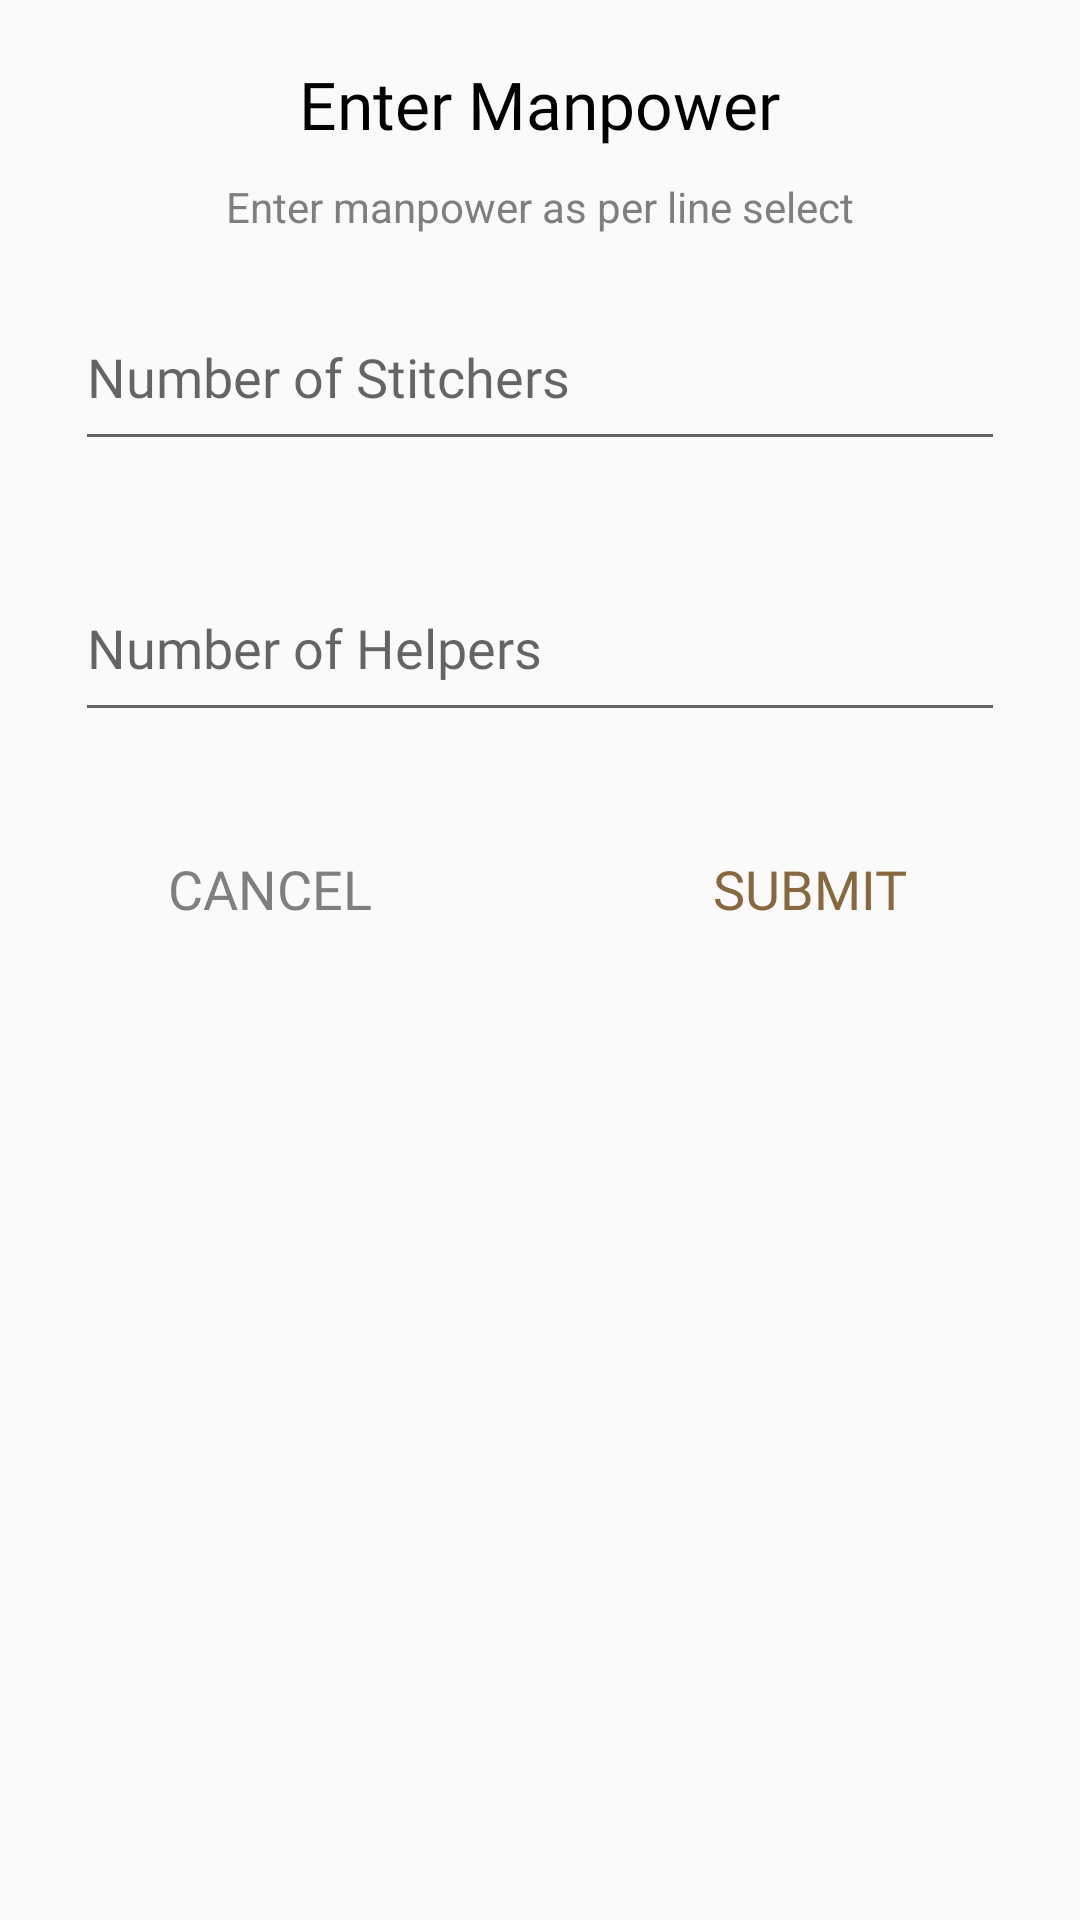

Produce the Android XML layout that renders to this screen, including the resource entries it uses.
<!-- AndroidManifest.xml: application theme AppTheme -->
<!-- res/layout/manpower_dialog.xml -->
<?xml version="1.0" encoding="utf-8"?>
<RelativeLayout
    xmlns:android="http://schemas.android.com/apk/res/android"
    android:layout_width="match_parent"
    android:background="@drawable/dialog_bg"
    android:layout_height="wrap_content">

    <LinearLayout
        android:id="@+id/content"
        android:layout_width="match_parent"
        android:layout_height="wrap_content"
        android:paddingBottom="10dp"
        android:paddingTop="20dp"
        android:paddingLeft="10dp"
        android:paddingRight="10dp"
        android:orientation="vertical">

        <TextView
            android:layout_width="wrap_content"
            android:layout_height="wrap_content"
            android:textAppearance="@style/Base.TextAppearance.AppCompat.Large"
            android:textColor="#000000"
            android:fontFamily="@font/poppins_medium"
            android:layout_gravity="center_horizontal"
            android:text="Enter Manpower"/>

        <TextView
            android:layout_width="wrap_content"
            android:layout_height="wrap_content"
            android:textAppearance="@style/Base.TextAppearance.AppCompat.Small"
            android:textColor="@color/gray"
            android:layout_marginTop="10dp"
            android:layout_gravity="center_horizontal"
            android:text="Enter manpower as per line select"/>


        <android.support.design.widget.TextInputLayout
            android:id="@+id/til_phone"
            android:layout_below="@+id/til_salary"
            android:layout_margin="15dp"
            android:layout_width="match_parent"
            android:layout_height="wrap_content">

            <android.support.design.widget.TextInputEditText
                android:id="@+id/ed_email"
                android:hint="Number of Stitchers"
                android:paddingBottom="15dp"
                android:fontFamily="@font/poppins_regular"
                android:textAppearance="@style/TextAppearance.AppCompat.Medium"
                android:layout_width="match_parent"
                android:layout_height="wrap_content" />

        </android.support.design.widget.TextInputLayout> <android.support.design.widget.TextInputLayout
            android:layout_below="@+id/til_salary"
            android:layout_margin="15dp"
            android:layout_width="match_parent"
            android:layout_height="wrap_content">

            <android.support.design.widget.TextInputEditText
                android:hint="Number of Helpers"
                android:paddingBottom="15dp"
                android:fontFamily="@font/poppins_regular"
                android:textAppearance="@style/TextAppearance.AppCompat.Medium"
                android:layout_width="match_parent"
                android:layout_height="wrap_content" />

        </android.support.design.widget.TextInputLayout>


    </LinearLayout>

    <LinearLayout
        android:layout_width="match_parent"
        android:layout_height="wrap_content"
        android:weightSum="2"
        android:layout_below="@+id/content"
        android:gravity="center_horizontal"
        android:orientation="horizontal">

        <TextView
            android:id="@+id/cancel"
            android:layout_width="match_parent"
            android:layout_height="wrap_content"
            android:textAppearance="@style/Base.TextAppearance.AppCompat.Medium"
            android:textColor="@color/gray"
            android:gravity="center"
            android:padding="15dp"
            android:layout_weight="1"
            android:fontFamily="@font/poppins_medium"
            android:layout_gravity="center_horizontal"
            android:text="CANCEL"/>

        <TextView
            android:id="@+id/ok"
            android:layout_width="match_parent"
            android:layout_height="wrap_content"
            android:textAppearance="@style/Base.TextAppearance.AppCompat.Medium"
            android:textColor="@color/colorPrimaryDark"
            android:layout_weight="1"
            android:fontFamily="@font/poppins_medium"
            android:gravity="center"
            android:padding="15dp"
            android:layout_gravity="center_horizontal"
            android:text="SUBMIT"/>

    </LinearLayout>

</RelativeLayout>
<!-- resources referenced by this layout -->
<resources>
  <color name="colorPrimaryDark">#88683e</color>
  <color name="gray">#7f7f7f</color>
  <style name="AppTheme" parent="Theme.AppCompat.Light.NoActionBar">
          <item name="android:listDivider">@color/colorPrimary</item>
          
          <item name="colorPrimary">@color/colorPrimary</item>
          <item name="colorPrimaryDark">@color/colorPrimaryDark</item>
          <item name="android:windowContentOverlay">@null</item>
          <item name="colorAccent">@color/colorAccent</item>
      </style>
  <color name="colorPrimary">#ba8f58</color>
  <color name="colorAccent">#88683e</color>
</resources>
